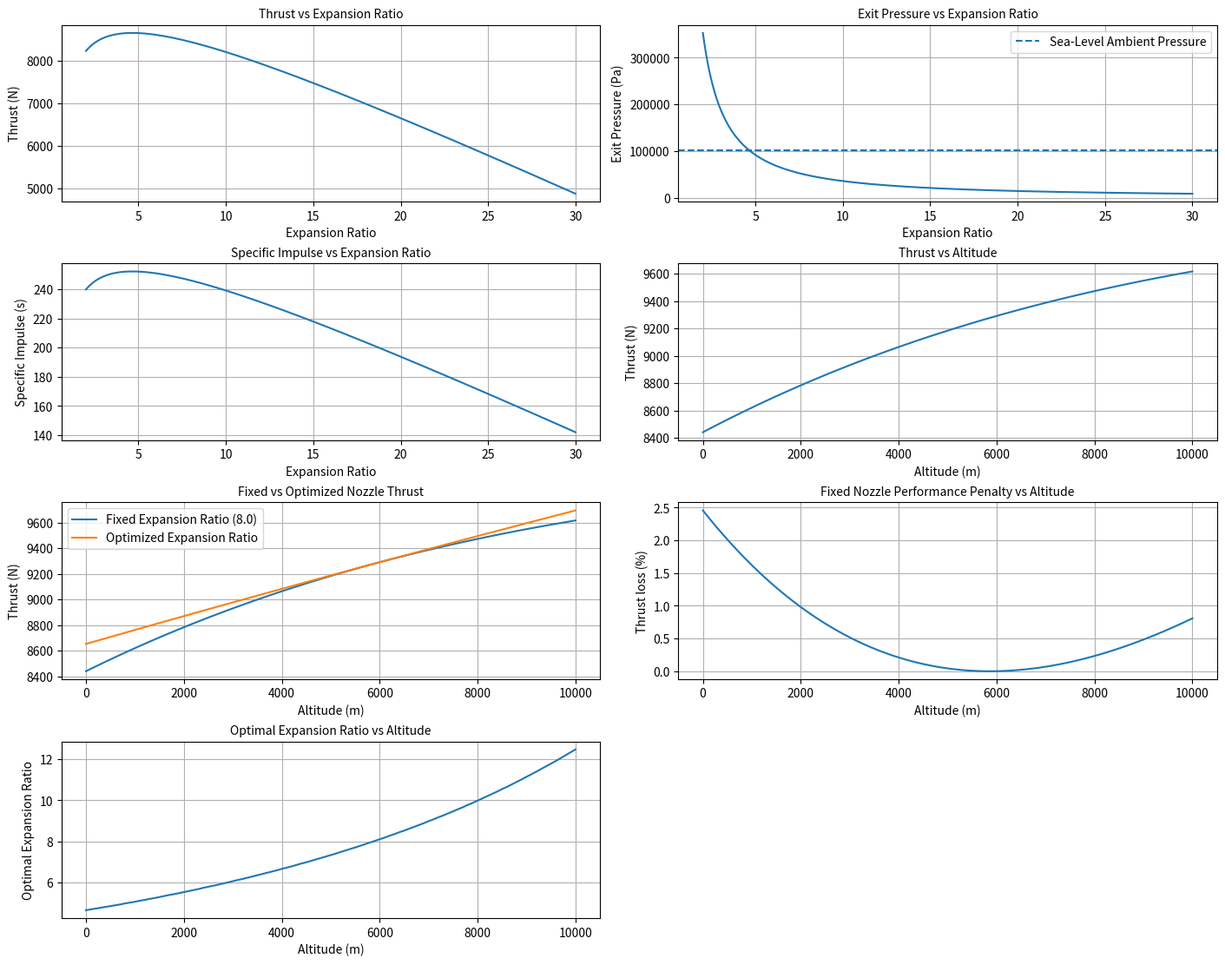

Write Python code to recreate this figure.
import math
import matplotlib.pyplot as plt
import numpy as np

# constants
G0 = 9.80665
P0 = 101325.0
T0 = 288.15
L = 0.0065
R_air = 287.05

# chamber conditions
Pc = 3.0e6
Tc = 3400.0
gamma = 1.22
R = 355.0

# nozzle geometry
Dt = 0.050
area_ratio = 8.0

# ambient conditions
Pa = 101325.0

# calculate nozzle areas
At = math.pi * Dt ** 2 / 4
Ae = area_ratio * At


# choked mass flow rate
def mass_flow_rate(Pc, Tc, gamma, R, At):
    mdot = (Pc * At * math.sqrt(gamma / (R * Tc)) * (2 / (gamma + 1)) ** ((gamma + 1) / (2 * (gamma - 1))))

    return mdot

# area mach number
def area_mach(M, gamma):
    area_ratio_calculated = ((1 / M) * ((2 / (gamma + 1)) * (1 + ((((gamma - 1) / 2) * M ** 2)))) ** (
                (gamma + 1) / (2 * (gamma - 1))))

    return area_ratio_calculated

# bisection method for finding exit mach number
def find_exit_mach(area_ratio, gamma):
    # M_low will be slightly above 1 (transonic) and I'll give 10.0 for M_high to be generous
    M_low = 1.0001
    M_high = 10.0

    if area_mach(M_high, gamma) < area_ratio:
        raise ValueError("Supersonic Mach solution is outside search range.")

    tolerance = 1e-6

    while (M_high - M_low) > tolerance:
        M_mid = (M_low + M_high) / 2

        area_ratio_calculated = area_mach(M_mid, gamma)

        if area_ratio_calculated < area_ratio:
            M_low = M_mid
        else:
            M_high = M_mid

    return (M_low + M_high) / 2

# finding exit conditions
def exit_conditions(Me, Pc, Tc, gamma, R):
    Te = Tc / (1 + ((gamma - 1) / 2) * Me ** 2)

    Pe = Pc * (1 + ((gamma - 1) / 2) * Me ** 2) ** (-gamma / (gamma - 1))

    # exit speed of sound
    ae = math.sqrt(gamma * R * Te)

    Ve = Me * ae

    return Te, Pe, ae, Ve

def thrust(mdot, Ve, Pe, Pa, Ae):
    momentum_thrust = mdot * Ve
    pressure_thrust = (Pe - Pa) * Ae

    F_thrust = momentum_thrust + pressure_thrust

    return F_thrust

# Performance functions
def specific_impulse(F_thrust, mdot, G0):
    Isp = F_thrust / (mdot * G0)

    return Isp


def characteristic_velocity(Pc, At, mdot):
    c_star = Pc * At / mdot
    return c_star


def thrust_coefficient(F, Pc, At):
    Cf = F / (Pc * At)

    return Cf

# nozzle being overexpanded vs underexpanded
def nozzle_condition(Pe, Pa):
    if Pa == 0:
        return "Underexpanded"

    tolerance = 0.01

    pressure_difference = abs(Pe - Pa) / Pa

    if pressure_difference <= tolerance:
        return "Ideally Expanded"
    elif Pe > Pa:
        return "Underexpanded"
    else:
        return "Overexpanded"

def expansion_ratio_sweep(min_ratio, max_ratio, step, At, gamma, Pc, Tc, R, mdot, Pa):
    area_ratios = []
    exit_machs = []
    exit_pressures = []
    thrust_values = []
    isp_values = []

    for epsilon in np.arange(min_ratio, max_ratio + step, step):
        Ae_sweep = epsilon * At
        Me_sweep = find_exit_mach(epsilon, gamma)

        Te_sweep, Pe_sweep, ae_sweep, Ve_sweep = exit_conditions(Me_sweep, Pc, Tc, gamma, R)

        F_sweep = thrust(mdot, Ve_sweep, Pe_sweep, Pa, Ae_sweep)
        Isp_sweep = specific_impulse(F_sweep, mdot, G0)

        area_ratios.append(epsilon)
        exit_machs.append(Me_sweep)
        exit_pressures.append(Pe_sweep)
        thrust_values.append(F_sweep)
        isp_values.append(Isp_sweep)

    return area_ratios, exit_machs, exit_pressures, thrust_values, isp_values

def validate_inputs(Pc, Tc, gamma, R, Dt, area_ratio, Pa):
    if Pc <= 0:
        raise ValueError("Chamber pressure must be greater than zero.")

    if Tc <= 0:
        raise ValueError("Chamber temperature must be greater than zero.")

    if gamma <= 1:
        raise ValueError("Gamma must be greater than one.")

    if R <= 0:
        raise ValueError("Specific gas constant must be greater than zero.")

    if Dt <= 0:
        raise ValueError("Throat diameter must be greater than zero.")

    if area_ratio <= 1:
        raise ValueError("Nozzle area ratio must be greater than one.")

    if Pa < 0:
        raise ValueError("Ambient pressure cannot be negative.")

#ambient pressure as a function of altitude
def ambient_pressure(h):
    if h < 0 or h > 10000:
        raise ValueError("This nozzle altitude sweep supports 0 to 10,000 m only.")
    earth_radius = 6356766.0
    H = earth_radius * h / (earth_radius + h)
    Pa = P0 * (1 - (L * H) / T0) ** (G0 / (R_air * L))

    return Pa

if __name__ == "__main__":
    validate_inputs(Pc, Tc, gamma, R, Dt, area_ratio, Pa)
    Me = find_exit_mach(area_ratio, gamma)
    Te, Pe, ae, Ve = exit_conditions(Me, Pc, Tc, gamma, R)
    mdot = mass_flow_rate(Pc, Tc, gamma, R, At)
    F = thrust(mdot, Ve, Pe, Pa, Ae)
    Isp = specific_impulse(F, mdot, G0)
    c_star = characteristic_velocity(Pc, At, mdot)
    Cf = thrust_coefficient(F, Pc, At)
    condition = nozzle_condition(Pe, Pa)

    print("Throat Area:", At, "m^2.")
    print("Exit Area:", Ae, "m^2")
    print("Mass Flow Rate:", mdot, "kg/s")
    print("Exit Mach Number:", Me)
    print("Exit Temperature:", Te, "K")
    print("Exit Pressure", Pe, "Pa")
    print("Exit speed of sound:", ae, "m/s")
    print("Exit Velocity:", Ve, "m/s.")
    print("Thrust:", F, "N")
    print("Specific Impulse:", Isp, "s")
    print("Characteristic Velocity:", c_star, "m/s")
    print("Thrust Coefficient:", Cf)
    print("Nozzle Condition:", condition)

    #parameter sweep
    altitudes = []
    ambient_pressures = []
    altitude_thrust_values = []
    altitude_isp_values = []
    altitude_nozzle_conditions = []
    optimization_altitudes = []
    optimal_area_ratios = []
    optimal_thrust_values = []

    area_ratios, exit_machs, exit_pressures, thrust_values, isp_values = expansion_ratio_sweep(2.0, 30.0, 0.01, At, gamma, Pc, Tc, R, mdot, Pa)

    max_thrust = max(thrust_values)
    max_index = thrust_values.index(max_thrust)
    optimal_area_ratio = area_ratios[max_index]

    print("Maximum Thrust:", max_thrust, "N")
    print("Optimal Expansion Ratio:", round(optimal_area_ratio, 2))

    plt.figure(figsize=(14, 11), layout="constrained")
    plt.subplot(4, 2, 1)
    plt.plot(area_ratios, thrust_values)
    plt.xlabel("Expansion Ratio")
    plt.ylabel("Thrust (N)")
    plt.title("Thrust vs Expansion Ratio", fontsize=10)
    plt.grid()

    plt.subplot(4, 2, 2)
    plt.plot(area_ratios, exit_pressures)
    plt.axhline(y=Pa, linestyle="--", label="Sea-Level Ambient Pressure")
    plt.xlabel("Expansion Ratio")
    plt.ylabel("Exit Pressure (Pa)")
    plt.title("Exit Pressure vs Expansion Ratio", fontsize=10)
    plt.grid()
    plt.legend()

    plt.subplot(4, 2, 3)
    plt.plot(area_ratios, isp_values)
    plt.xlabel("Expansion Ratio")
    plt.ylabel("Specific Impulse (s)")
    plt.title("Specific Impulse vs Expansion Ratio", fontsize=10)
    plt.grid()

    for altitude in np.arange(0, 10001, 100):
        Pa_altitude = ambient_pressure(altitude)

        F_altitude = thrust(mdot, Ve, Pe, Pa_altitude, Ae)
        Isp_altitude = specific_impulse(F_altitude, mdot, G0)
        condition_altitude = nozzle_condition(Pe, Pa_altitude)

        altitudes.append(altitude)
        ambient_pressures.append(Pa_altitude)
        altitude_thrust_values.append(F_altitude)
        altitude_isp_values.append(Isp_altitude)
        altitude_nozzle_conditions.append(condition_altitude)

    pressure_differences = []

    for Pa_altitude in ambient_pressures:
        pressure_difference = abs(Pe - Pa_altitude)
        pressure_differences.append(pressure_difference)

    min_difference = min(pressure_differences)
    ideal_index = pressure_differences.index(min_difference)
    ideal_altitude = altitudes[ideal_index]

    print("Ideal Expansion Altitude:", ideal_altitude, "m")

    for altitude, condition_altitude in zip(altitudes, altitude_nozzle_conditions):
        if condition_altitude == "Ideally Expanded":
            print("Ideally Expanded at:", altitude, "m")

    ideal_indices = [i for i, value in enumerate(altitude_nozzle_conditions) if value == "Ideally Expanded"]
    if ideal_indices:
        first_ideal_index = ideal_indices[0]
        last_ideal_index = ideal_indices[-1]
        print("Overexpanded below:", altitudes[first_ideal_index], "m")
        print("Ideal Expansion Range:", altitudes[first_ideal_index], "to", altitudes[last_ideal_index], "m")
        print("Underexpanded above:", altitudes[last_ideal_index], "m")
    else:
        print("No sampled altitude meets the 1% ideal-expansion tolerance.")

    for altitude in np.arange(0, 10001, 100):
        Pa_altitude = ambient_pressure(altitude)

        area_ratios_alt, exit_machs_alt, exit_pressures_alt, thrust_values_alt, isp_values_alt = expansion_ratio_sweep(2.0, 30.0, 0.01, At, gamma, Pc, Tc, R, mdot, Pa_altitude)

        max_thrust_altitude = max(thrust_values_alt)
        max_index_altitude = thrust_values_alt.index(max_thrust_altitude)
        optimal_area_ratio_altitude = area_ratios_alt[max_index_altitude]

        optimization_altitudes.append(altitude)
        optimal_area_ratios.append(optimal_area_ratio_altitude)
        optimal_thrust_values.append(max_thrust_altitude)

    plt.subplot(4, 2, 4)
    plt.plot(altitudes, altitude_thrust_values)
    plt.xlabel("Altitude (m)")
    plt.ylabel("Thrust (N)")
    plt.title("Thrust vs Altitude", fontsize=10)
    plt.grid()

    plt.subplot(4, 2, 5)
    plt.plot(altitudes, altitude_thrust_values, label = f"Fixed Expansion Ratio ({area_ratio})")
    plt.plot(optimization_altitudes, optimal_thrust_values, label = "Optimized Expansion Ratio")
    plt.xlabel("Altitude (m)")
    plt.ylabel("Thrust (N)")
    plt.title("Fixed vs Optimized Nozzle Thrust", fontsize=10)
    plt.grid()
    plt.legend()

    thrust_losses = []
    thrust_loss_percentages = []

    for fixed_thrust, optimal_thrust in zip(altitude_thrust_values, optimal_thrust_values):
        thrust_loss = optimal_thrust - fixed_thrust
        thrust_loss_percentage = (thrust_loss / optimal_thrust) * 100

        thrust_losses.append(thrust_loss)
        thrust_loss_percentages.append(thrust_loss_percentage)

    max_thrust_loss_percentage = max(thrust_loss_percentages)
    max_loss_index = thrust_loss_percentages.index(max_thrust_loss_percentage)
    max_loss_altitude = altitudes[max_loss_index]

    print("\n--- V2.2 Design Summary ---")
    print("Fixed Expansion Ratio:", area_ratio)
    print("Sea-Level Thrust:", F, "N")
    print("Sea-Level Specific Impulse:", Isp, "s")
    print("Sea-Level Nozzle Condition:", condition)
    print("Sea-Level Optimal Expansion Ratio:", round(optimal_area_ratio, 2))
    print("Ideal Expansion Altitude:", ideal_altitude, "m")
    if ideal_indices:
        print("Ideal Expansion Range:", altitudes[first_ideal_index], "to", altitudes[last_ideal_index], "m")
    else:
        print("Ideal Expansion Range: not found in sampled altitudes")
    print("Optimal Expansion Ratio at 10 km:", round(optimal_area_ratios[-1], 2))
    print("Maximum Fixed-Nozzle Thrust Loss:", round(max_thrust_loss_percentage, 3), "%")
    print("Maximum Loss Altitude:", max_loss_altitude, "m")

    optimal_exit_pressure = exit_pressures[max_index]
    pressure_error = abs(optimal_exit_pressure - Pa) / Pa * 100

    print("\n--- V2.2 VALIDATION---")
    print("Sea-Level Ambient Pressure:", Pa, "Pa")
    print("Exit Pressure at Optimal Expansion Ratio:", optimal_exit_pressure, "Pa")
    print("Pressure Difference:", pressure_error, "%")

    plt.subplot(4, 2, 6)
    plt.plot(altitudes, thrust_loss_percentages)
    plt.xlabel("Altitude (m)")
    plt.ylabel("Thrust loss (%)")
    plt.title("Fixed Nozzle Performance Penalty vs Altitude", fontsize=10)
    plt.grid()

    plt.subplot(4, 2, 7)
    plt.plot(optimization_altitudes, optimal_area_ratios)
    plt.xlabel("Altitude (m)")
    plt.ylabel("Optimal Expansion Ratio")
    plt.title("Optimal Expansion Ratio vs Altitude", fontsize=10)
    plt.grid()
    plt.show()
